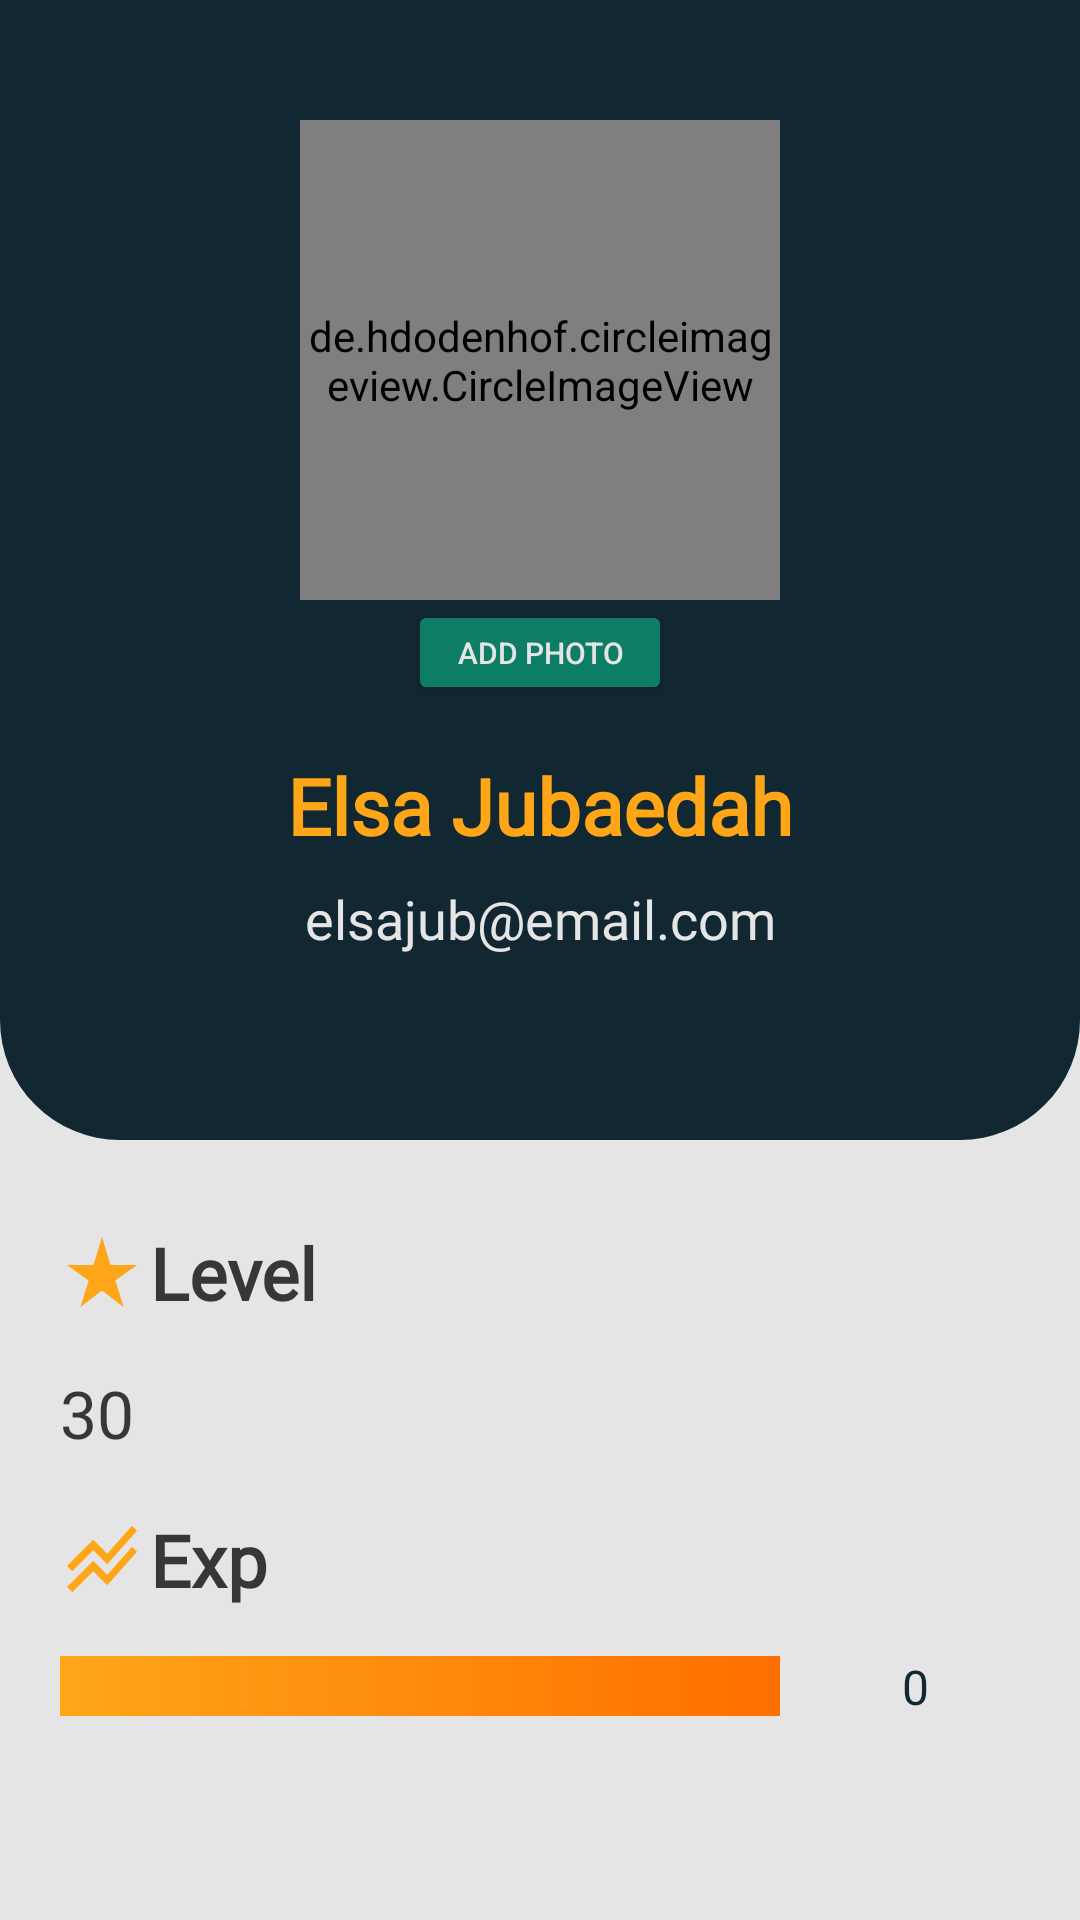

Android layout source for this screen:
<!-- AndroidManifest.xml: application theme Theme.Layani -->
<!-- res/layout/fragment_profile.xml -->
<?xml version="1.0" encoding="utf-8"?>
<androidx.constraintlayout.widget.ConstraintLayout xmlns:android="http://schemas.android.com/apk/res/android"
    xmlns:app="http://schemas.android.com/apk/res-auto"
    xmlns:tools="http://schemas.android.com/tools"
    android:layout_width="match_parent"
    android:layout_height="match_parent"
    android:background="@color/base">

    <LinearLayout
        android:id="@+id/linearLayout"
        android:layout_width="match_parent"
        android:layout_height="380dp"
        android:background="@drawable/login_menu"
        android:orientation="vertical"
        app:layout_constraintEnd_toEndOf="parent"
        app:layout_constraintStart_toStartOf="parent"
        app:layout_constraintTop_toTopOf="parent">

        <de.hdodenhof.circleimageview.CircleImageView
            android:id="@+id/profile_img"
            android:layout_width="160dp"
            android:layout_height="160dp"
            android:layout_gravity="center"
            android:layout_marginTop="40dp"
            android:src="@drawable/ic_baseline_account_circle_24"
            tools:ignore="MissingClass" />

        <Button
            android:id="@+id/image_button"
            android:layout_width="wrap_content"
            android:layout_height="35dp"
            android:layout_gravity="center"
            android:textColor="@color/base"
            android:text="@string/add_photo"
            android:backgroundTint="@color/green"
            android:textSize="10sp"
            tools:ignore="SmallSp" />

        <TextView
            android:id="@+id/profile_name"
            android:layout_width="250dp"
            android:layout_height="wrap_content"
            android:layout_gravity="center"
            android:layout_marginTop="16dp"
            android:fontFamily="@font/karla_bold"
            android:text="@string/elsa_jubaedah"
            android:textAlignment="center"
            android:textColor="@color/yellow"
            android:textSize="26sp"
            android:textStyle="bold"
            tools:ignore="MissingConstraints" />

        <TextView
            android:id="@+id/profile_email"
            android:layout_width="250dp"
            android:layout_height="wrap_content"
            android:layout_gravity="center"
            android:layout_marginTop="8dp"
            android:fontFamily="@font/karla_regular"
            android:text="@string/email"
            android:textAlignment="center"
            android:textColor="@color/base"
            android:textSize="18sp"
            app:layout_constraintEnd_toEndOf="parent"
            app:layout_constraintStart_toStartOf="parent"
            app:layout_constraintTop_toBottomOf="@+id/profile_name" />

    </LinearLayout>

    <ProgressBar
        android:id="@+id/expProgress"
        style="?android:attr/progressBarStyleHorizontal"
        android:layout_width="match_parent"
        android:layout_height="wrap_content"
        android:layout_marginStart="20dp"
        android:layout_marginTop="16dp"
        android:layout_marginEnd="100dp"
        android:max="100"
        android:minWidth="100dp"
        android:minHeight="20dp"
        android:progress="0"
        android:progressDrawable="@drawable/gradientprogressbar"
        app:layout_constraintEnd_toEndOf="parent"
        app:layout_constraintStart_toStartOf="parent"
        app:layout_constraintTop_toBottomOf="@+id/tv_exp"
        app:layout_goneMarginTop="16dp" />

    <TextView
        android:id="@+id/textViewHorizontalProgress"
        android:layout_width="wrap_content"
        android:layout_height="wrap_content"
        android:layout_marginStart="20dp"
        android:layout_marginEnd="30dp"
        android:gravity="center"
        android:text="@string/_0"
        android:fontFamily="@font/karla_regular"
        android:textColor="@color/dark_green"
        android:textSize="16sp"
        app:layout_constraintBottom_toBottomOf="@+id/expProgress"
        app:layout_constraintEnd_toEndOf="parent"
        app:layout_constraintStart_toEndOf="@+id/expProgress"
        app:layout_constraintTop_toTopOf="@+id/expProgress" />

    <ImageView
        android:id="@+id/imageView4"
        android:layout_width="28dp"
        android:layout_height="28dp"
        android:layout_marginStart="20dp"
        android:layout_marginTop="30dp"
        android:src="@drawable/ic_baseline_star_rate_24"
        app:layout_constraintStart_toStartOf="parent"
        app:layout_constraintTop_toBottomOf="@+id/linearLayout" />

    <TextView
        android:id="@+id/level"
        android:layout_width="wrap_content"
        android:layout_height="wrap_content"
        android:layout_marginStart="2dp"
        android:fontFamily="@font/karla_bold"
        android:text="@string/level"
        android:textColor="@color/black"
        android:textSize="24sp"
        android:textStyle="bold"
        app:layout_constraintBottom_toBottomOf="@+id/imageView4"
        app:layout_constraintEnd_toEndOf="parent"
        app:layout_constraintHorizontal_bias="0.0"
        app:layout_constraintStart_toEndOf="@+id/imageView4"
        app:layout_constraintTop_toTopOf="@+id/imageView4" />

    <TextView
        android:id="@+id/tv_level"
        android:layout_width="wrap_content"
        android:layout_height="wrap_content"
        android:layout_marginStart="20dp"
        android:layout_marginTop="16dp"
        android:fontFamily="@font/karla_regular"
        android:text="@string/ex_rank"
        android:textColor="@color/black"
        android:textSize="22sp"
        app:layout_constraintEnd_toEndOf="parent"
        app:layout_constraintHorizontal_bias="0.0"
        app:layout_constraintStart_toStartOf="parent"
        app:layout_constraintTop_toBottomOf="@+id/level" />

    <ImageView
        android:id="@+id/imageView5"
        android:layout_width="28dp"
        android:layout_height="28dp"
        android:layout_marginStart="20dp"
        android:layout_marginTop="20dp"
        android:src="@drawable/exp"
        app:layout_constraintStart_toStartOf="parent"
        app:layout_constraintTop_toBottomOf="@+id/tv_level" />

    <TextView
        android:id="@+id/tv_exp"
        android:layout_width="wrap_content"
        android:layout_height="wrap_content"
        android:layout_marginStart="2dp"
        android:fontFamily="@font/karla_bold"
        android:text="@string/exp"
        android:textColor="@color/black"
        android:textSize="24sp"
        android:textStyle="bold"
        app:layout_constraintBottom_toBottomOf="@+id/imageView5"
        app:layout_constraintEnd_toEndOf="parent"
        app:layout_constraintHorizontal_bias="0.0"
        app:layout_constraintStart_toEndOf="@+id/imageView5"
        app:layout_constraintTop_toTopOf="@+id/imageView5" />

</androidx.constraintlayout.widget.ConstraintLayout>
<!-- resources referenced by this layout -->
<resources>
  <color name="base">#E5E5E5</color>
  <color name="black">#373737</color>
  <color name="dark_green">#112732</color>
  <color name="green">#0D7D65</color>
  <color name="yellow">#FFA618</color>
  <!-- drawable exp (drawable) -->
  <vector android:height="24dp" android:tint="#FFA618"
      android:viewportHeight="24" android:viewportWidth="24"
      android:width="24dp" xmlns:android="http://schemas.android.com/apk/res/android">
      <path android:fillColor="@android:color/white" android:pathData="M2,19.99l7.5,-7.51l4,4l7.09,-7.97L22,9.92l-8.5,9.56l-4,-4l-6,6.01L2,19.99zM3.5,15.49l6,-6.01l4,4L22,3.92l-1.41,-1.41l-7.09,7.97l-4,-4L2,13.99L3.5,15.49z"/>
  </vector>
  <!-- drawable gradientprogressbar (drawable) -->
  <?xml version="1.0" encoding="utf-8"?>
  <layer-list xmlns:android="http://schemas.android.com/apk/res/android" >
  
      <item>
          <shape>
              <gradient
                  android:endColor="#ff6f00"
                  android:startColor="@color/yellow"
                  android:useLevel="false" />
  
          </shape>
      </item>
  
  
  </layer-list>
  <!-- drawable ic_baseline_account_circle_24 (drawable) -->
  <vector android:height="24dp" android:tint="#777373"
      android:viewportHeight="24" android:viewportWidth="24"
      android:width="24dp" xmlns:android="http://schemas.android.com/apk/res/android">
      <path android:fillColor="@android:color/white" android:pathData="M12,2C6.48,2 2,6.48 2,12s4.48,10 10,10 10,-4.48 10,-10S17.52,2 12,2zM12,5c1.66,0 3,1.34 3,3s-1.34,3 -3,3 -3,-1.34 -3,-3 1.34,-3 3,-3zM12,19.2c-2.5,0 -4.71,-1.28 -6,-3.22 0.03,-1.99 4,-3.08 6,-3.08 1.99,0 5.97,1.09 6,3.08 -1.29,1.94 -3.5,3.22 -6,3.22z"/>
  </vector>
  <!-- drawable ic_baseline_star_rate_24 (drawable) -->
  <vector android:height="24dp" android:tint="#FFA618"
      android:viewportHeight="24" android:viewportWidth="24"
      android:width="24dp" xmlns:android="http://schemas.android.com/apk/res/android">
      <path android:fillColor="@android:color/white" android:pathData="M14.43,10l-2.43,-8l-2.43,8l-7.57,0l6.18,4.41l-2.35,7.59l6.17,-4.69l6.18,4.69l-2.35,-7.59l6.17,-4.41z"/>
  </vector>
  <!-- drawable login_menu (drawable) -->
  <?xml version="1.0" encoding="utf-8"?>
  <shape xmlns:android="http://schemas.android.com/apk/res/android">
      <solid
              android:color="@color/dark_green"/>
      <corners
          android:bottomLeftRadius="40dp"
          android:bottomRightRadius="40dp"/>
  </shape>
  <string name="_0">0</string>
  <string name="add_photo">add photo</string>
  <string name="elsa_jubaedah">Elsa Jubaedah</string>
  <string name="email">elsajub@email.com</string>
  <string name="ex_rank">30</string>
  <string name="exp">Exp</string>
  <string name="level">Level</string>
  <style name="Theme.Layani" parent="Theme.MaterialComponents.DayNight.DarkActionBar">
          
          <item name="colorPrimary">@color/dark_green</item>
          <item name="colorPrimaryVariant">@color/dark_green</item>
          <item name="colorOnPrimary">@color/white</item>
          
          <item name="colorSecondary">@color/yellow</item>
          <item name="colorSecondaryVariant">@color/teal_700</item>
          <item name="colorOnSecondary">@color/black</item>
          
          <item name="android:statusBarColor" tools:targetApi="l">?attr/colorPrimaryVariant</item>
      </style>
  <color name="white">#FFFFFFFF</color>
  <color name="teal_700">#FF018786</color>
</resources>
